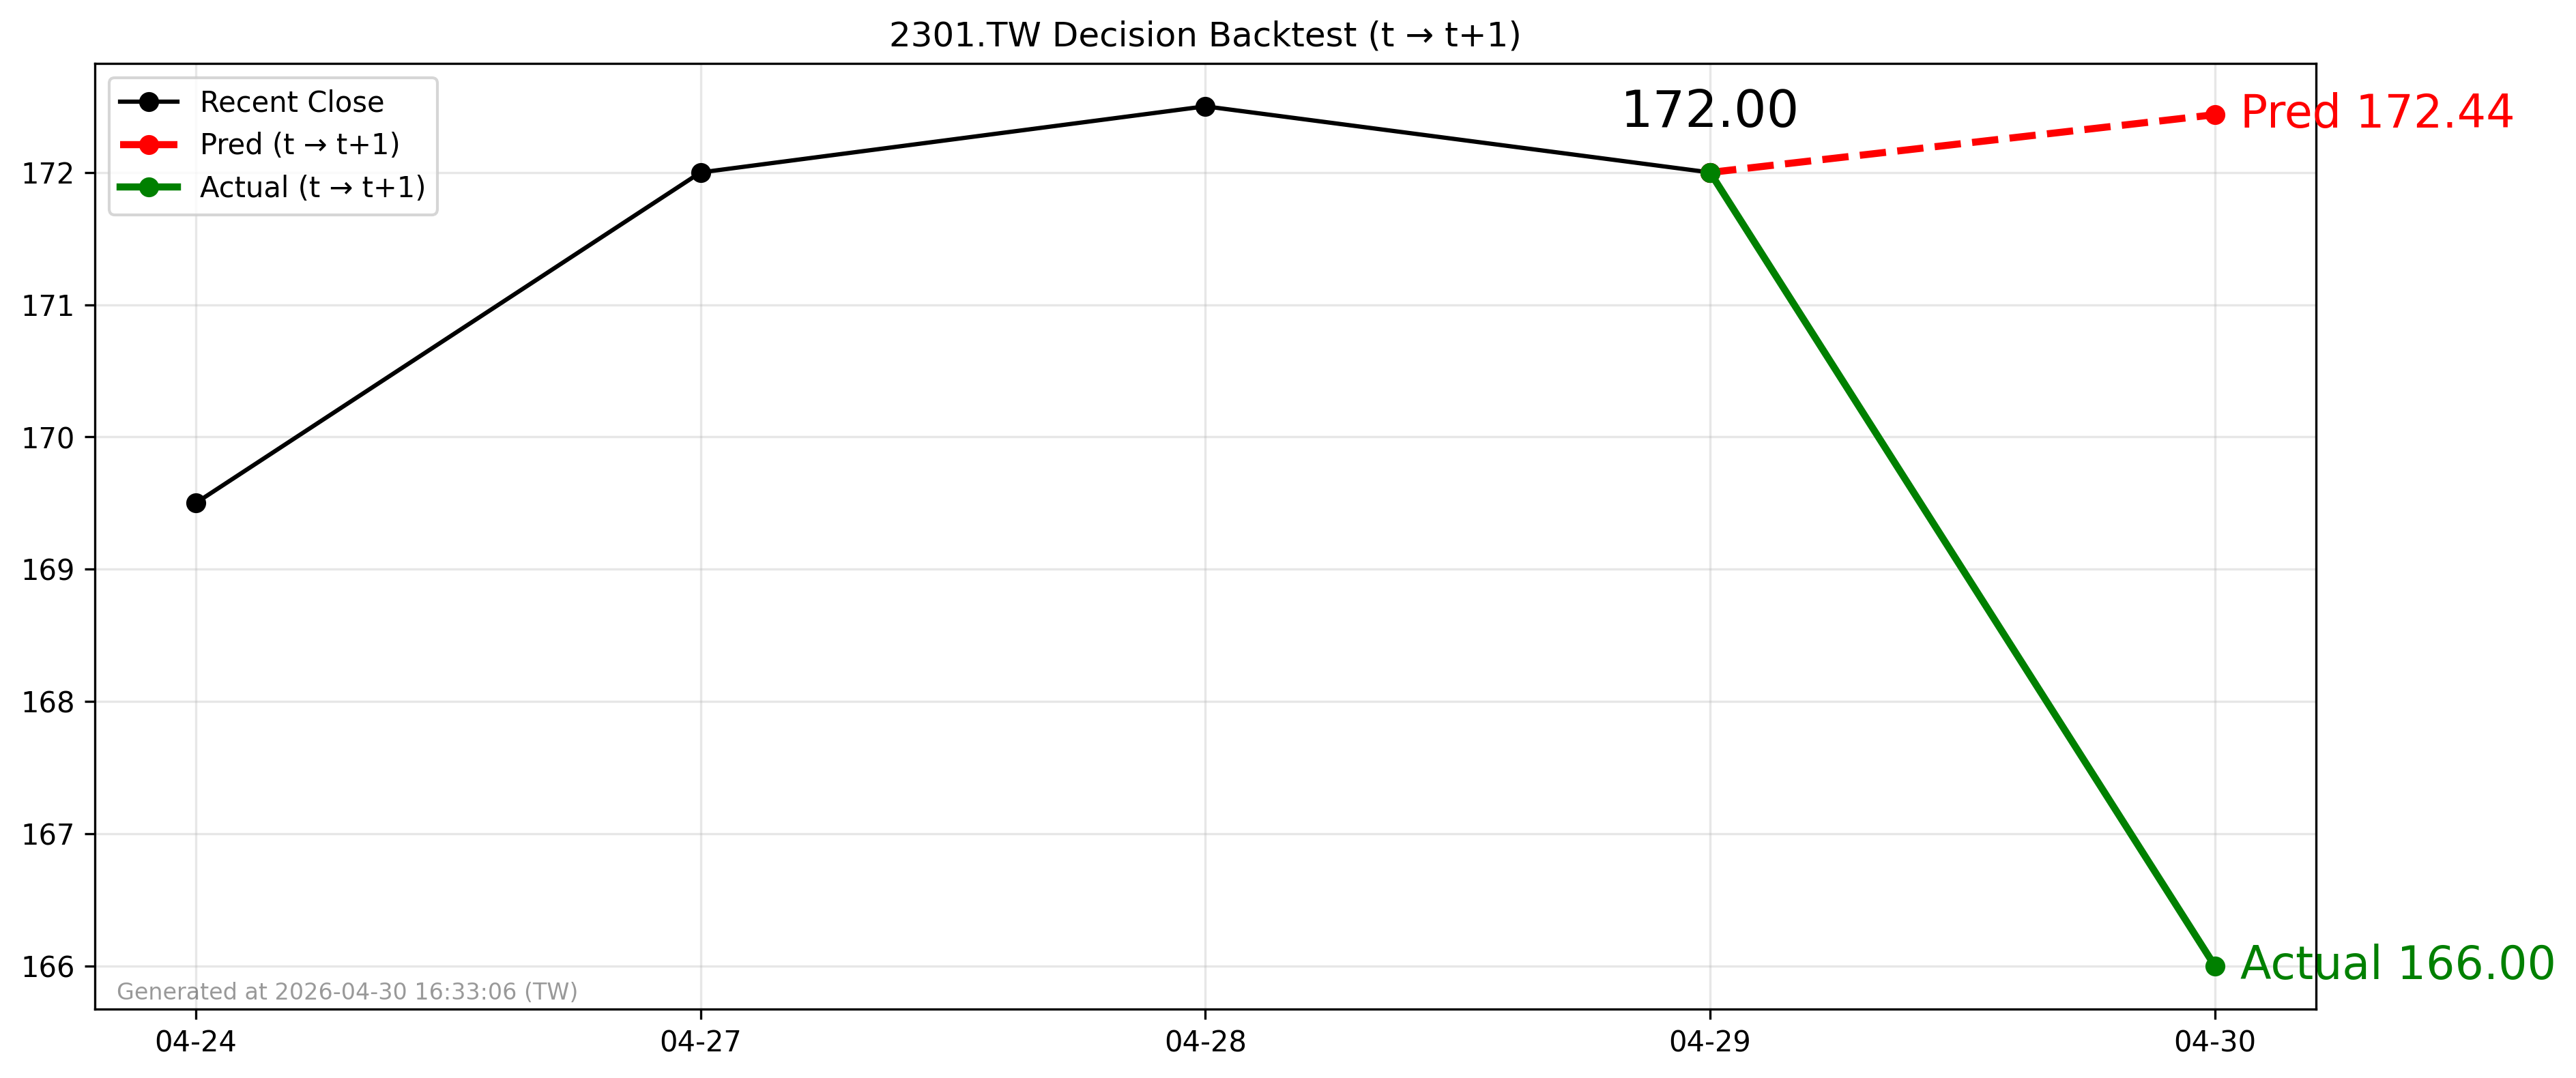

Values plotted in this chart, from the file beside it:
forecast_date, decision_day, close_t, pred_t1, actual_t1, direction_pred, direction_actual
2026-04-29, 2026-04-29, 172.0, 172.4, 166.0, 1, -1
